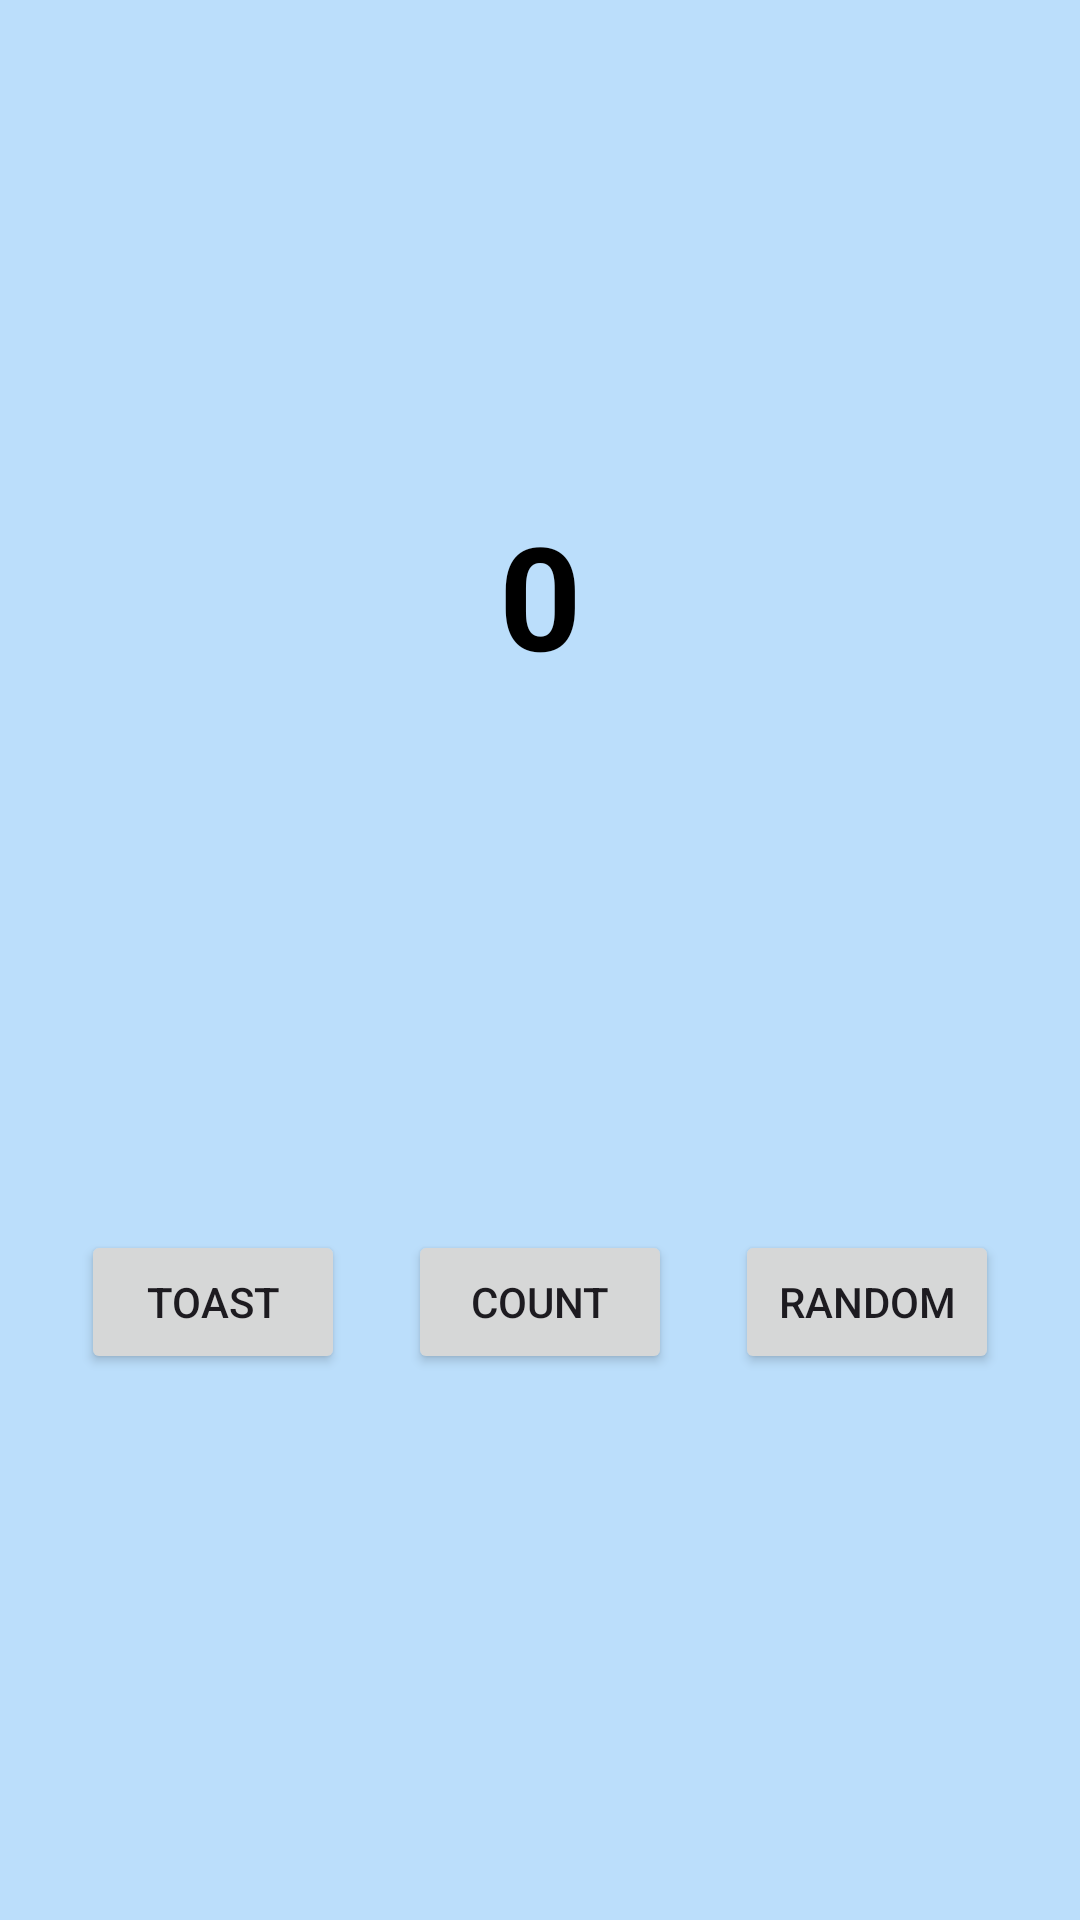

Reconstruct the res/layout file that produces this screen, plus the resources it refers to.
<!-- AndroidManifest.xml: application theme Theme.HahaProgramocska -->
<!-- res/layout/fragment_first.xml -->
<?xml version="1.0" encoding="utf-8"?>
<androidx.core.widget.NestedScrollView xmlns:android="http://schemas.android.com/apk/res/android"
    xmlns:app="http://schemas.android.com/apk/res-auto"
    xmlns:tools="http://schemas.android.com/tools"
    android:layout_width="match_parent"
    android:layout_height="match_parent"
    android:background="#00BE2626"
    tools:context=".FirstFragment">

    <androidx.constraintlayout.widget.ConstraintLayout
        android:layout_width="match_parent"
        android:layout_height="match_parent"
        android:background="#BBDEFB"
        android:padding="16dp">

        <TextView
            android:id="@+id/textview_first"
            android:layout_width="270dp"
            android:layout_height="194dp"
            android:layout_marginStart="60dp"
            android:layout_marginTop="150dp"
            android:layout_marginEnd="60dp"
            android:text="@string/_0"
            android:textAlignment="center"
            android:textColor="#000000"
            android:textSize="48sp"
            android:textStyle="bold"
            app:layout_constraintBottom_toTopOf="@id/count_button"
            app:layout_constraintEnd_toEndOf="parent"
            app:layout_constraintStart_toStartOf="parent"
            app:layout_constraintTop_toTopOf="parent" />

        <Button
            android:id="@+id/random_button"
            android:layout_width="wrap_content"
            android:layout_height="wrap_content"
            android:layout_marginStart="10dp"
            android:layout_marginTop="50dp"
            android:layout_marginEnd="10dp"
            android:layout_marginBottom="200dp"
            android:text="@string/random"
            app:layout_constraintBottom_toBottomOf="parent"
            app:layout_constraintEnd_toEndOf="parent"
            app:layout_constraintStart_toEndOf="@+id/count_button"
            app:layout_constraintTop_toBottomOf="@+id/textview_first" />

        <Button
            android:id="@+id/toast_button"
            android:layout_width="wrap_content"
            android:layout_height="wrap_content"
            android:layout_marginStart="10dp"
            android:layout_marginTop="50dp"
            android:layout_marginEnd="10dp"
            android:layout_marginBottom="200dp"
            android:text="@string/toast"
            app:layout_constraintBottom_toBottomOf="parent"
            app:layout_constraintEnd_toStartOf="@+id/count_button"
            app:layout_constraintStart_toStartOf="parent"
            app:layout_constraintTop_toBottomOf="@+id/textview_first" />

        <Button
            android:id="@+id/count_button"
            android:layout_width="wrap_content"
            android:layout_height="wrap_content"
            android:layout_marginStart="10dp"
            android:layout_marginTop="50dp"
            android:layout_marginEnd="10dp"
            android:layout_marginBottom="200dp"
            android:text="@string/count"
            app:layout_constraintBottom_toBottomOf="parent"
            app:layout_constraintEnd_toStartOf="@+id/random_button"
            app:layout_constraintStart_toEndOf="@+id/toast_button"
            app:layout_constraintTop_toBottomOf="@+id/textview_first" />

    </androidx.constraintlayout.widget.ConstraintLayout>
</androidx.core.widget.NestedScrollView>
<!-- resources referenced by this layout -->
<resources>
  <string name="_0">0</string>
  <string name="count">COUNT</string>
  <string name="random">RANDOM</string>
  <string name="toast">TOAST</string>
  <style name="Theme.HahaProgramocska" parent="Base.Theme.HahaProgramocska" />
  <style name="Base.Theme.HahaProgramocska" parent="Theme.Material3.DayNight.NoActionBar">
          
          
      </style>
</resources>
